Image classification data set "images" (maso0310/quality_selector_game on GitHub). Class labels (2): diseased, healthy.

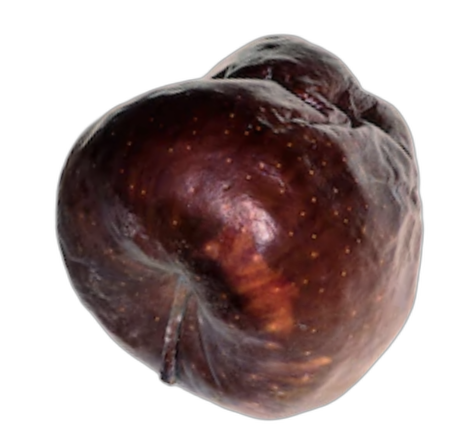
Label: diseased

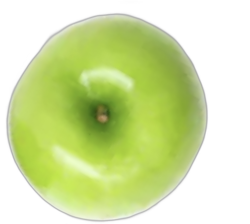
Label: healthy

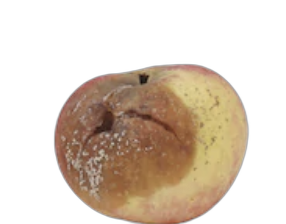
Label: diseased

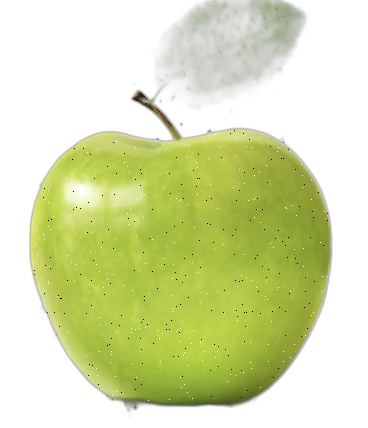
Label: healthy

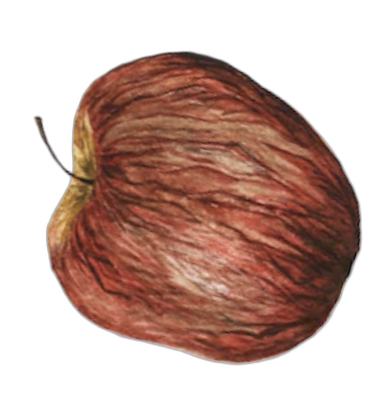
Label: diseased

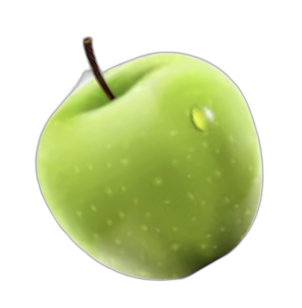
Label: healthy
